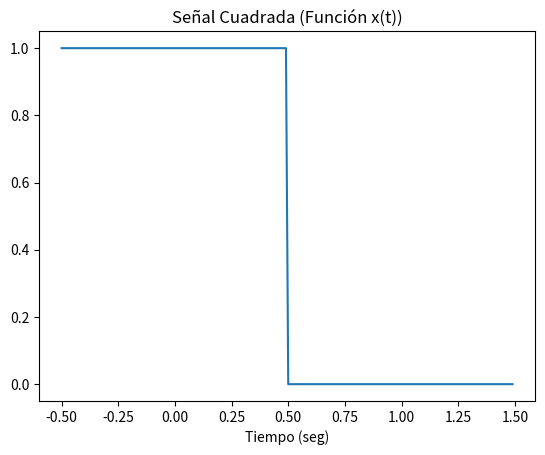
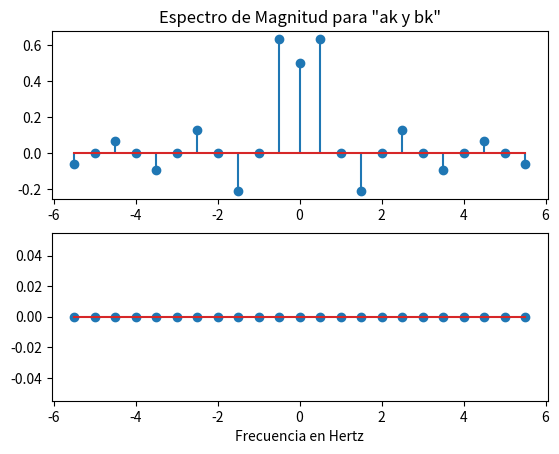
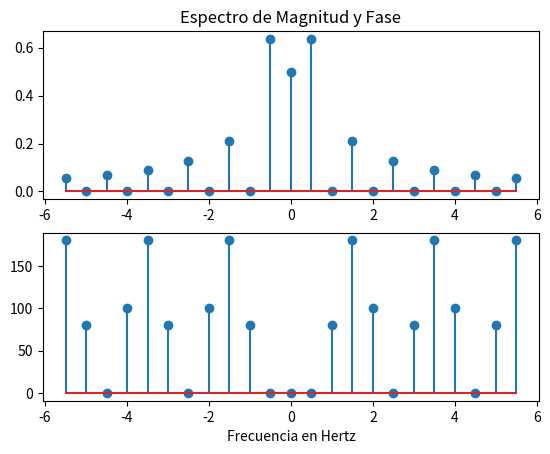
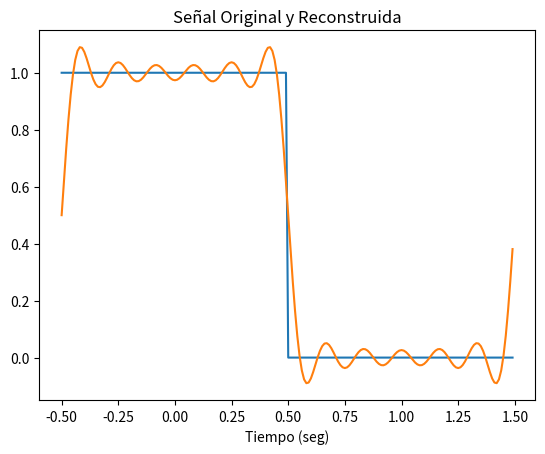
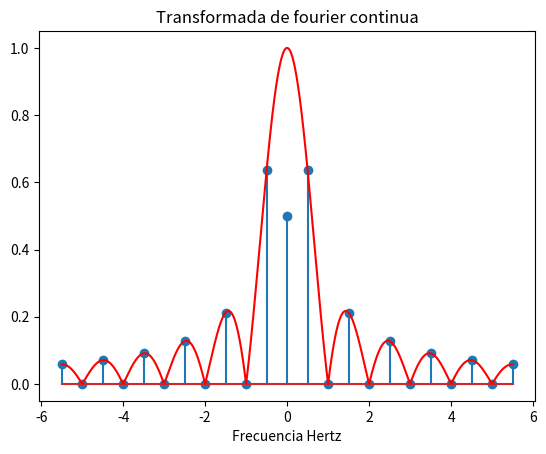
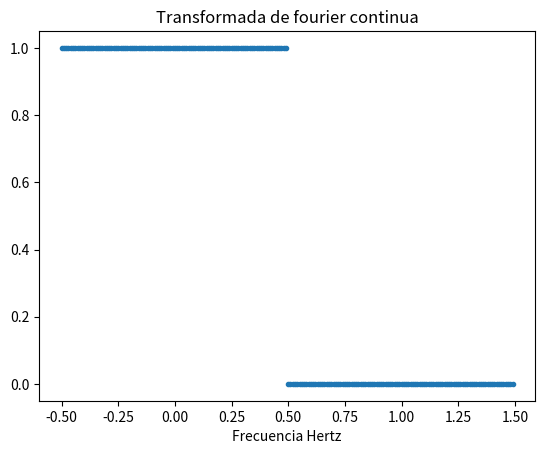
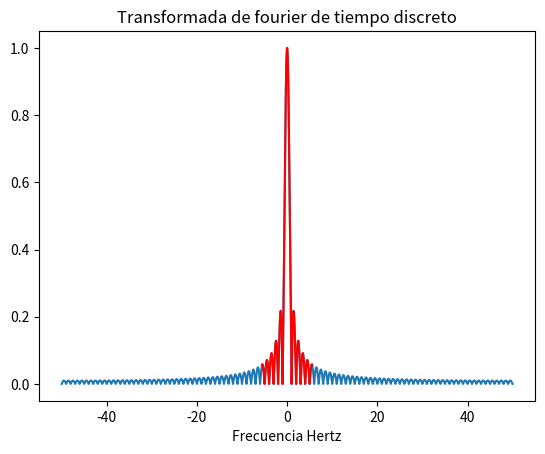

Recreate these plots in Python, in order.
# -*- coding: utf-8 -*-
"""
Created on Mon Mar 14 11:05:55 2022

[redacted]

Series de Fourier (Dominio del tiempo Continuo)

"""

import numpy as np
import matplotlib.pyplot as plt
import sys

##############################################################
#                DEFINICIÓN DE LA FUNCIÓN x(t)
#   x(t) = 1, -1/2 < t < 1/2  y   x(t) = 0,  1/2 < t < 3/2

# Incremento de tiempo
dt = 0.01
# Tiempo inicial
t_min = -1 / 2
# Tiempo final
t_max = 3 / 2
# vector de tiempos
t = np.arange(t_min, t_max, dt)
# Tamaño del vector de tiempos
L = len(t)
# Vector de magnitudes para x(t)
xt = np.ones(L)
xt[round(L / 2):L] = 0
# Gráfico
plt.figure(1)
plt.plot(t, xt)
plt.title('Señal Cuadrada (Función x(t))')
plt.xlabel('Tiempo (seg)')
#############################################################
#       ANÁLISIS EN FRECUENCIA (SERIES DE FOURIER)
# Periodo de la señal
T = t_max - t_min
# Frecuencia fundamental
fo = 1 / T
# Coeficiente a0 (Offset)
a0 = 1 / 2
# Definimos el armónicos (Impulsos que tendremos en los espectros)
K = 10
# Inicializamos 4 vectores para ak, bk, phik y ck
ak = np.zeros(2 * K + 3)
bk = np.zeros(2 * K + 3)
ck = np.zeros(2 * K + 3)
phik = np.zeros(2 * K + 3)
# Vcetor de frecuencias
f = np.zeros(2 * K + 3)
# Cálculo de los coeficientes de Fourier
for k in range(-K - 1, K + 2):

    # Verifica signo de la componente de offset
    if a0 < 0:
        phik[k + K + 1] = np.pi
    else:
        phik[k + K + 1] = 0

    # Caso cuando k = 0
    if k == 0:
        ak[k + K + 1] = a0
        ck[k + K + 1] = np.abs(a0)

    else:
        ak[k + K + 1] = np.sin(np.pi * k / 2) / (np.pi * k / 2)
        # Para resolver el problema de "NAN" "no a number"
        # epsilon = 2.22 e-16 aproximado a 0
        bk[k + K + 1] = sys.float_info.epsilon
        ck[k + K + 1] = np.sqrt(ak[k + K + 1] ** 2 + bk[k + K + 1] ** 2)

        # Cómputo del ángulo
        # Primer cuadrante
        if ak[k + K + 1] >= 0 and bk[k + K + 1] >= 0:
            phik[k + K + 1] = np.arctan(bk[k + K + 1] / ak[k + K + 1])

        # Segundo cuadrante
        if ak[k + K + 1] < 0 and bk[k + K + 1] >= 0:
            phik[k + K + 1] = np.pi - np.arctan(bk[k + K + 1] / np.abs(ak[k + K + 1]))

        # Tercer cuadrante
        if ak[k + K + 1] < 0 and bk[k + K + 1] < 0:
            phik[k + K + 1] = np.pi + np.arctan(np.bs(bk[k + K + 1]) / np.abs(ak[k + K + 1]))

        # Cuarto cuadrante
        if ak[k + K + 1] >= 0 and bk[k + K + 1] < 0:
            phik[k + K + 1] = np.arctan(bk[k + K + 1] / ak[k + K + 1])

        # Cálculo de las Frecuencias
        f[k + K + 1] = k * fo

        # ángulo en grados
        phik[k + K + 1] = phik[k + K + 1] * 180 / np.pi

    # Gráfico
plt.figure(2)
plt.subplot(2, 1, 1)
plt.stem(f, ak)
plt.title('Espectro de Magnitud para "ak y bk"')
plt.subplot(2, 1, 2)
plt.stem(f, bk * 0)
plt.xlabel('Frecuencia en Hertz')

plt.figure(3)
plt.subplot(2, 1, 1)
plt.stem(f, ck)
plt.title('Espectro de Magnitud y Fase')
plt.subplot(2, 1, 2)
plt.stem(f, phik)
plt.xlabel('Frecuencia en Hertz')

#############################################################################
#                   RECONSTRUCCIÓN DE LA SEÑAL
# Vector para la señal reconstruída
xr = np.zeros(L)
# Evaluamos la serie de Fourier Rectangular
# OJO quitar el valor de cero en la parte de bk para otra señal
for k in range(1, K + 2):
    xr = xr + ak[k + K + 1] * np.cos(2 * np.pi * k * fo * t) + bk[k + K + 1] * 0 * np.sin(2 * np.pi * k * fo * t)

# Agregamos el offset a la señal
xr = xr + a0

# Gráfico
plt.figure(4)
plt.plot(t, xt, t, xr)
plt.title('Señal Original y Reconstruida')
plt.xlabel('Tiempo (seg)')

##################################################################
# TRANSFORMADA DE FOURIER CONTINUA

f_max = f[-1]
# Vector de frecuencias (continuo)
fc = np.arange(-f_max, f_max, 0.001)
# Evaluamos el resultado de la transformada de fourier continua
# Usar teorema de pitagoraspara otro caso donde exista Re + i Imaginaria
Xf = np.abs(np.sin(np.pi * fc) / (np.pi * fc))
# Grafico
plt.figure(7)
plt.stem(f, ck)
plt.plot(fc, Xf, 'r')
plt.title('Transformada de fourier continua')
plt.xlabel('Frecuencia Hertz')

####################################################################
# TRANSFORMADA DE FOURIER DE TIEMPO DISCRETO
# Periodo de muestreo
ts = dt
# Vector de tiempos discretos
kts = t
# Señal discreta
x_kts = xt

# Grafico
plt.figure(8)
plt.plot(kts, x_kts, '.')
plt.title('Transformada de fourier continua')
plt.xlabel('Frecuencia Hertz')

# Frecuencia de muestreo
fs = 1 / ts
# Ancho de banda de la señal
B = fs / 2
# Vector de frecuencias (3 triangulos o espectros)
# fz = np.arange(-fs-B,fs+B,0.01)
# Para ver solo espectro central
fz = np.arange(-B, B, 0.01)
# Frecuencia normalizada
F = fz / fs
# Inicializa dos vectores para la TFTD
x_real = np.zeros(len(F))
x_imag = np.zeros(len(F))
# Evakuamos la TFTD
for k in range(0, L):
    x_real = x_real + x_kts[k] * np.cos(2 * np.pi * k * F)
    x_imag = x_imag + x_kts[k] * np.sin(2 * np.pi * k * F)
# Involucramos el termino ts de la sumatoria
x_real = ts * x_real
x_imag = ts * x_imag
# Encontrar el modulo
Xf_mod = np.sqrt(x_real ** 2 + x_imag ** 2)
# Grafico
plt.figure(9)
plt.plot(fz, Xf_mod)
plt.plot(fc, Xf, 'r')
plt.title('Transformada de fourier de tiempo discreto')
plt.xlabel('Frecuencia Hertz')
